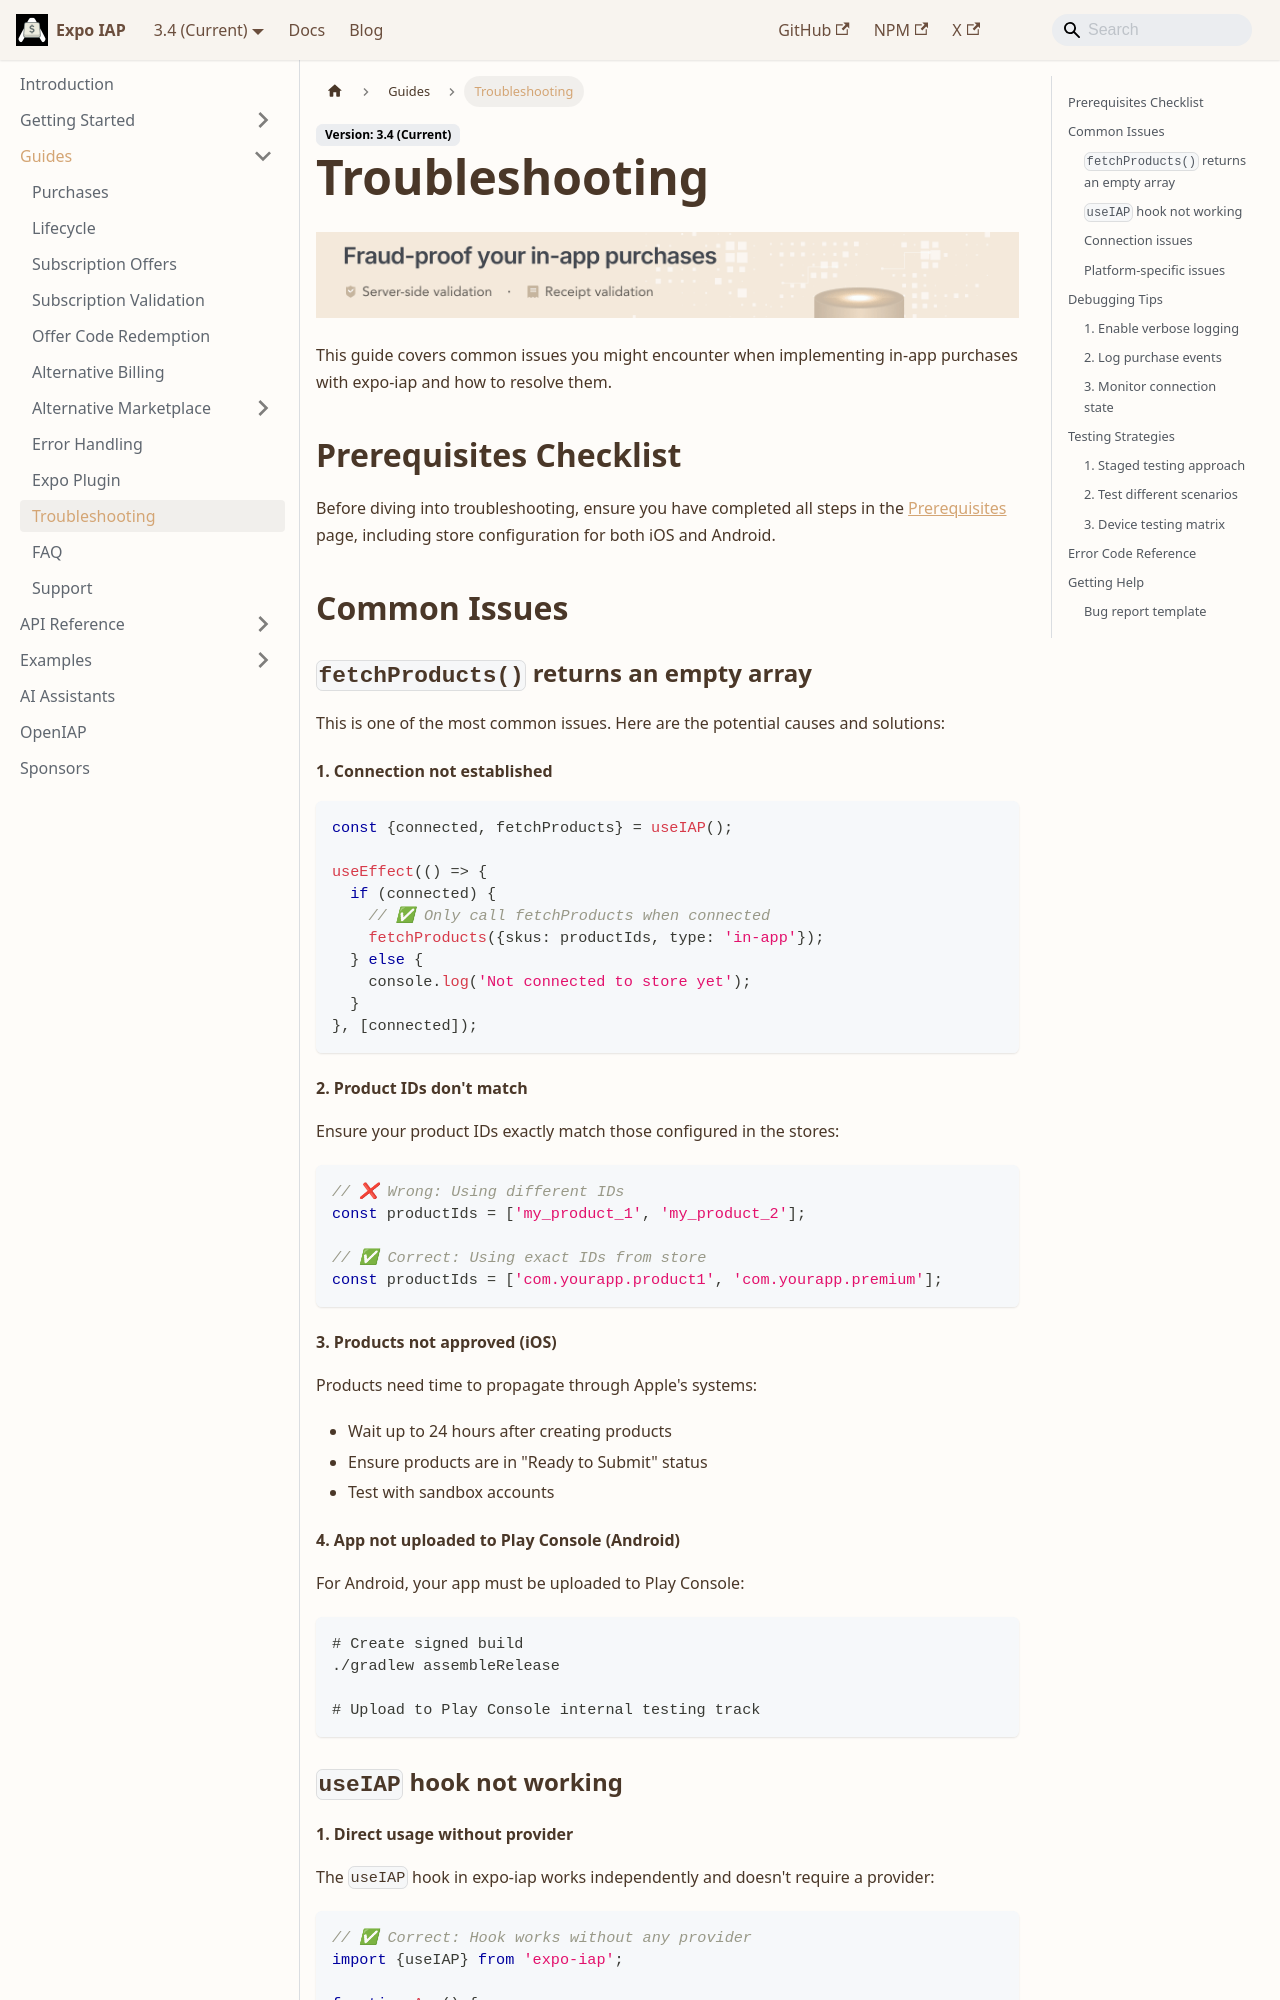

repository: hyochan/expo-iap · page: guides/troubleshooting/index.html · generator: docusaurus

---
title: Troubleshooting
sidebar_label: Troubleshooting
sidebar_position: 5
---

import IapKitBanner from "@site/src/uis/IapKitBanner";

# Troubleshooting

<IapKitBanner />

This guide covers common issues you might encounter when implementing in-app purchases with expo-iap and how to resolve them.

## Prerequisites Checklist

Before diving into troubleshooting, ensure you have completed all steps in the [Prerequisites](../getting-started/prerequisites) page, including store configuration for both iOS and Android.

## Common Issues

### `fetchProducts()` returns an empty array

This is one of the most common issues. Here are the potential causes and solutions:

#### 1. Connection not established

```tsx
const {connected, fetchProducts} = useIAP();

useEffect(() => {
  if (connected) {
    // ✅ Only call fetchProducts when connected
    fetchProducts({skus: productIds, type: 'in-app'});
  } else {
    console.log('Not connected to store yet');
  }
}, [connected]);
```

#### 2. Product IDs don't match

Ensure your product IDs exactly match those configured in the stores:

```tsx
// ❌ Wrong: Using different IDs
const productIds = ['my_product_1', 'my_product_2'];

// ✅ Correct: Using exact IDs from store
const productIds = ['com.yourapp.product1', 'com.yourapp.premium'];
```

#### 3. Products not approved (iOS)

Products need time to propagate through Apple's systems:

- Wait up to 24 hours after creating products
- Ensure products are in "Ready to Submit" status
- Test with sandbox accounts

#### 4. App not uploaded to Play Console (Android)

For Android, your app must be uploaded to Play Console:

```bash
# Create signed build
./gradlew assembleRelease

# Upload to Play Console internal testing track
```

### `useIAP` hook not working
